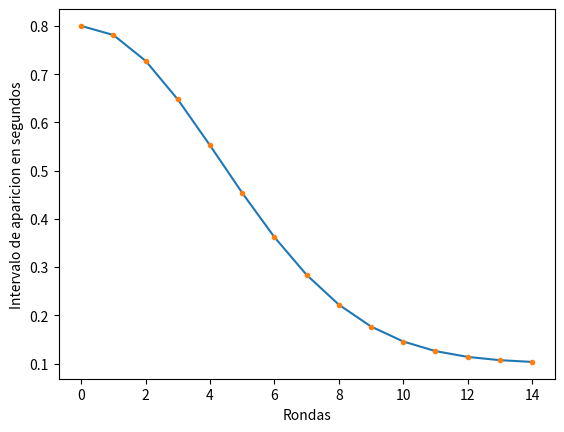

Recreate this plot in Python.
import math

'''
Para la corrección de esta tarea, se considerará el archivo original, entregado en el syllabus
'''

def intervalo_aparicion(ronda: int, ponderador: int) -> float:
    y_min = 0.1
    height = 0.7 * ponderador # el valor y maximo sera (y_min + height)
    decay_factor = 0.0273 # mientras mas grande mas rapido decae el valor y por ende con menos rondas el intervalo se acercara al minimo
    return y_min + (height * (math.e ** (-(ronda ** 2) * decay_factor)))

'''
Si vas a editar los valores de la funcion anterior con fines de debuggeo y quieres ver como
se comporta, puedes ejecutar este archivo, se mostrará un gráfico hasta de hasta 15 rondas.
Para poder ejecutarlo debes tener instaladas las librerias matplotlib y numpy usando los comandos
pip install matplotlib
pip install numpy
'''

if __name__ == '__main__':
    import time
    try:
        import matplotlib.pyplot as plt
        import numpy as np
    except ImportError:
        print("No tienes instalada una alguna de las librerias.\nPara instalarlas ejecuta los siguientes comandos:")
        print("pip install matplotlib")
        print("pip install numpy")
        time.sleep(3)
        quit()
        
    max_rounds = 15
    x_values = np.arange(0, max_rounds, 1)
    ponderador = 1 # este valor seria de parametros.py
    plt.plot(x_values, intervalo_aparicion(x_values, ponderador))
    plt.plot(x_values, intervalo_aparicion(x_values, ponderador), ".")
    plt.xlabel("Rondas")
    plt.ylabel("Intervalo de aparicion en segundos")
    plt.show()